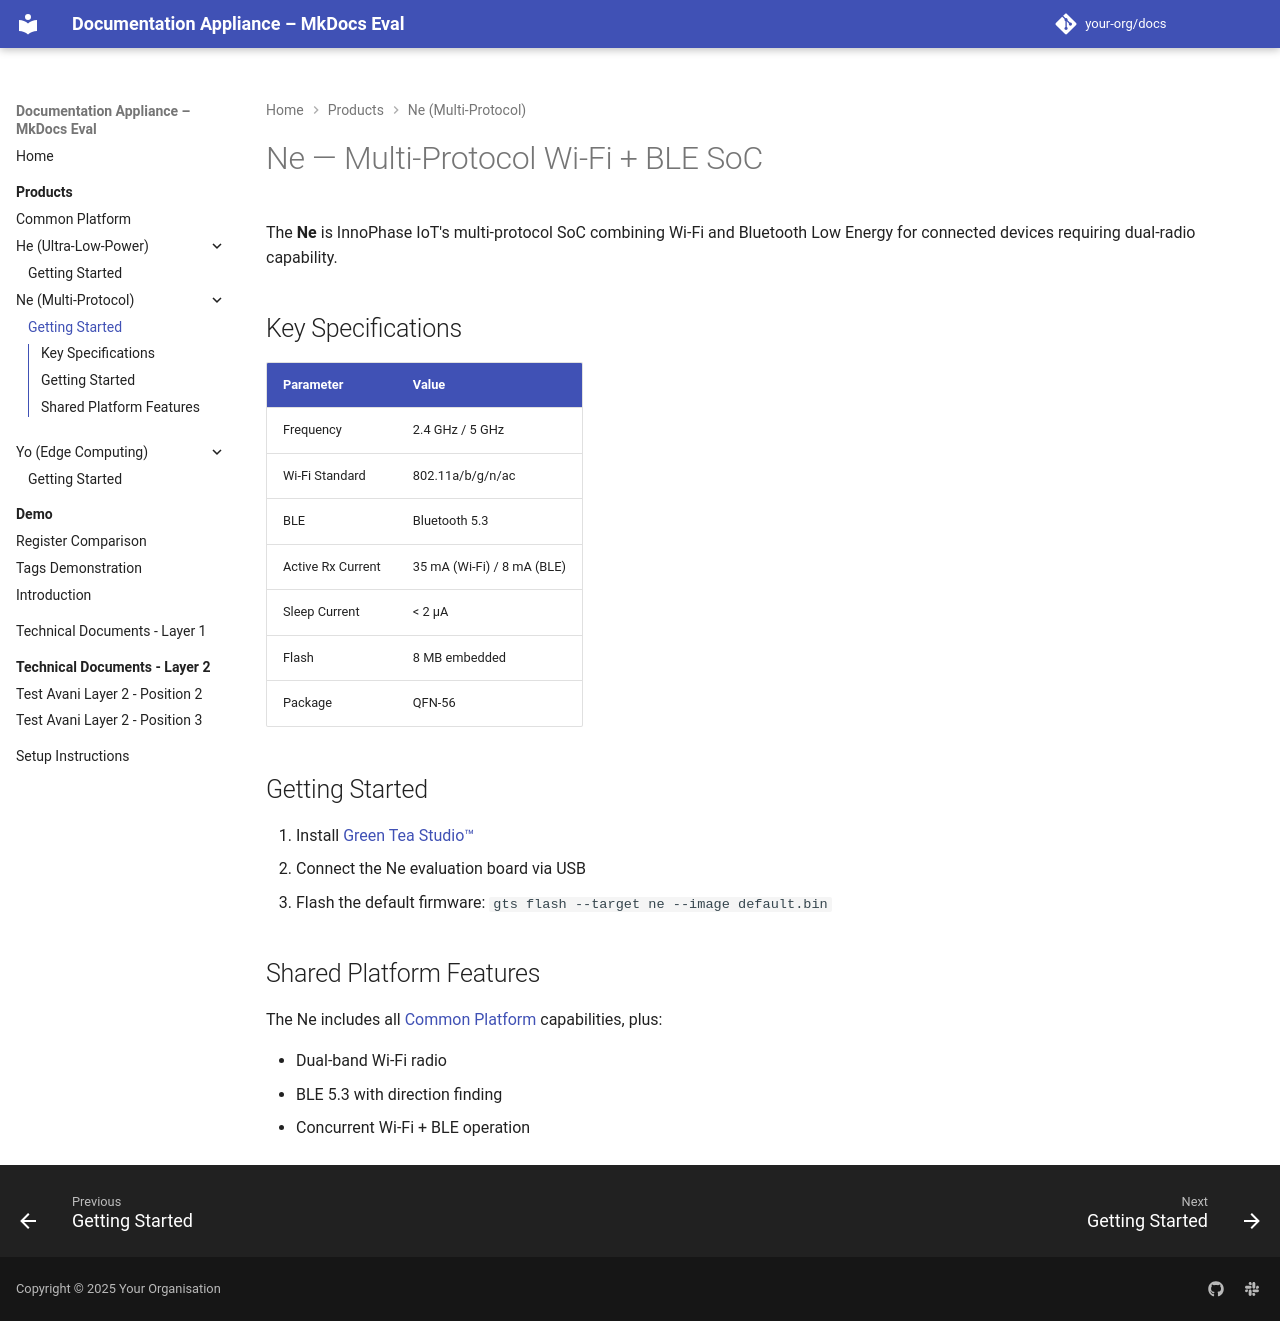

repository: avaninayak27/MkDocsTesting · page: main/products/ne/getting-started/index.html · generator: mkdocs

# Ne — Multi-Protocol Wi-Fi + BLE SoC

The **Ne** is InnoPhase IoT's multi-protocol SoC combining Wi-Fi and Bluetooth Low Energy for connected devices requiring dual-radio capability.

## Key Specifications

| Parameter | Value |
| :--- | :--- |
| Frequency | 2.4 GHz / 5 GHz |
| Wi-Fi Standard | 802.11a/b/g/n/ac |
| BLE | Bluetooth 5.3 |
| Active Rx Current | 35 mA (Wi-Fi) / 8 mA (BLE) |
| Sleep Current | < 2 µA |
| Flash | 8 MB embedded |
| Package | QFN-56 |

## Getting Started

1. Install [Green Tea Studio™](../common/platform.md)
2. Connect the Ne evaluation board via USB
3. Flash the default firmware: `gts flash --target ne --image default.bin`

## Shared Platform Features

The Ne includes all [Common Platform](../common/platform.md) capabilities, plus:

- Dual-band Wi-Fi radio
- BLE 5.3 with direction finding
- Concurrent Wi-Fi + BLE operation

{% if extra.internal %}
## Internal: Ne Sampling Notes

> [!CAUTION] ENGINEERING ONLY
> **Ne ES1 samples**: BLE direction finding is disabled in firmware. AoA/AoD will be enabled in ES2 samples (ETA: Q3 2026). Do not promise this feature to early-access customers.

{% endif %}
